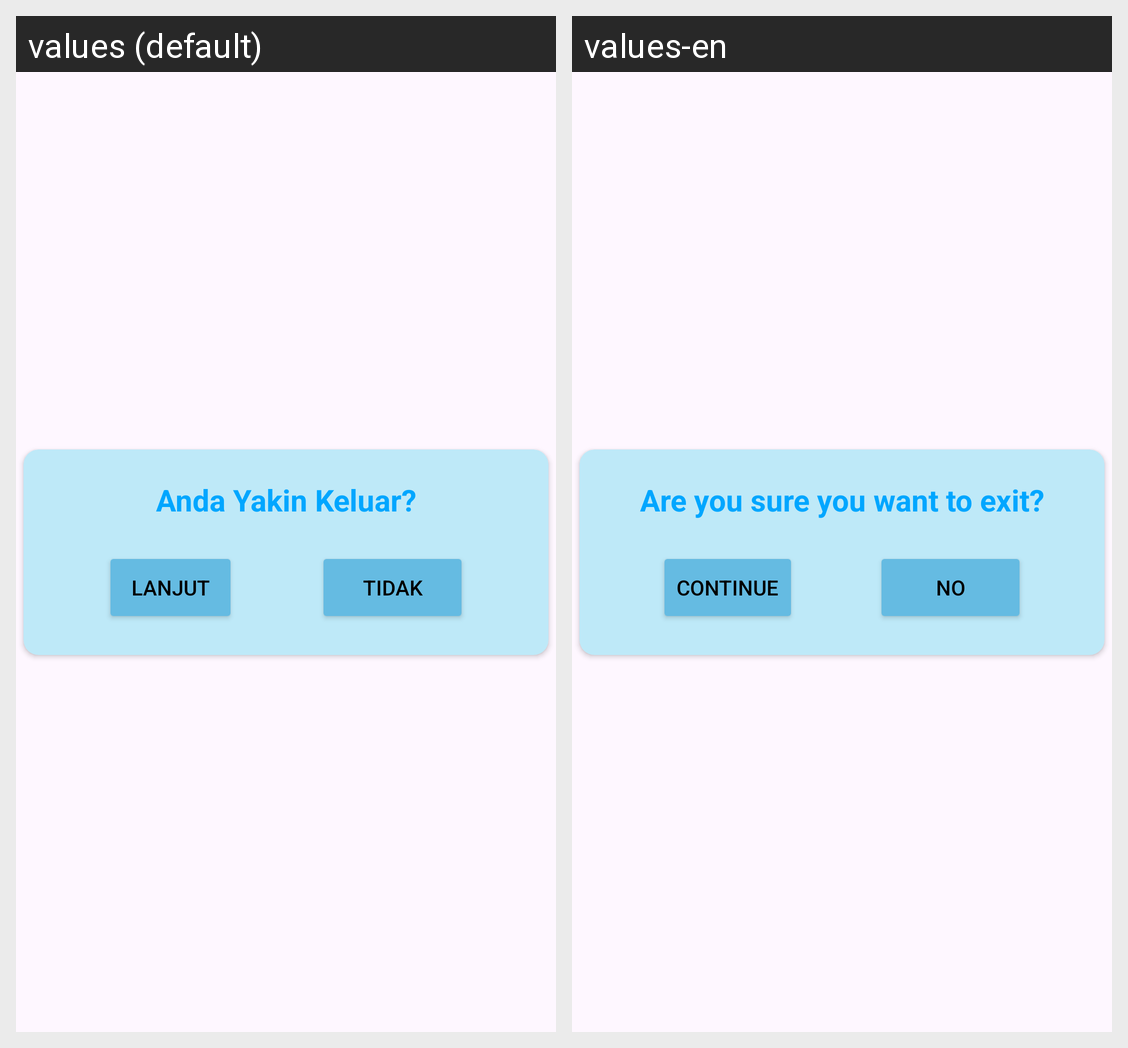

Strings drawn on this Android screen and how each of the app's shown locales translates them:
Android screen res/layout/activity_exit_card.xml rendered under 2 locales, left to right: values (default), values-en. Device: Nexus 5 (rendered at 1080×1920; each locale shown at half size, 540×960, under a caption strip naming it); theme Theme.FristAPK.
Strings drawn on this screen, with the default value and each locale's value (text and hints the layout hard-codes, and strings that could not be matched under every locale, appear in the picture but are not listed):

anda_yakin_keluar
  values: Anda Yakin Keluar?
  values-en: Are you sure you want to exit?

lanjut
  values: Lanjut
  values-en: Continue

tidak
  values: Tidak
  values-en: No
